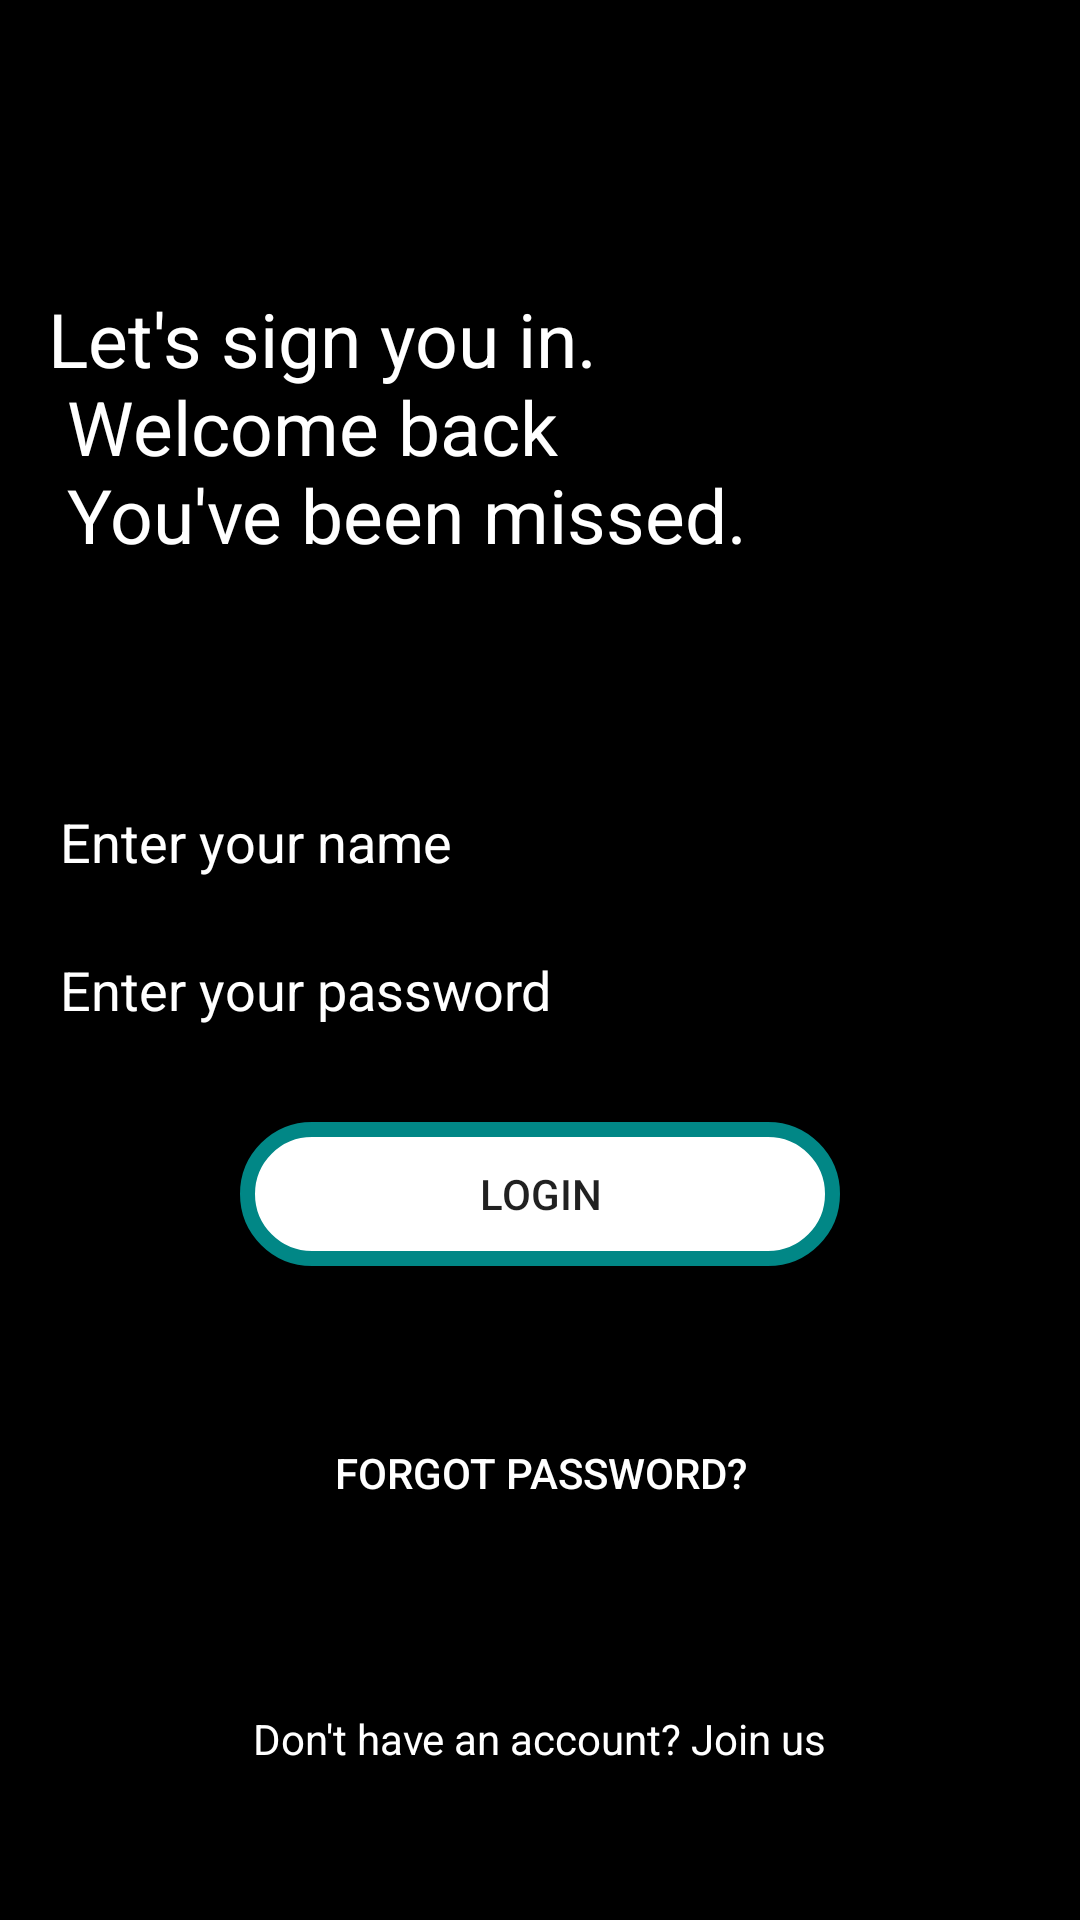

The Android layout XML behind this screen, and the referenced resources:
<!-- AndroidManifest.xml: application theme Theme.ProjectB -->
<!-- res/layout/activity_main.xml -->
<?xml version="1.0" encoding="utf-8"?>
<ScrollView xmlns:android="http://schemas.android.com/apk/res/android"
    xmlns:tools="http://schemas.android.com/tools"
    android:layout_width="match_parent"
    android:layout_height="match_parent"
    android:fillViewport="true">

    <LinearLayout
        android:layout_width="match_parent"
        android:layout_height="match_parent"
        android:background="@color/black"
        android:orientation="vertical"
        android:padding="16dp"
        tools:context=".MainActivity">

        <TextView
            android:layout_width="wrap_content"
            android:layout_height="wrap_content"
            android:layout_marginTop="80dp"
            android:text="@string/title"
            android:textColor="@color/white"
            android:textSize="25sp" />

        <EditText
            android:id="@+id/et_name"
            android:layout_width="match_parent"
            android:layout_height="wrap_content"
            android:layout_marginTop="70dp"
            android:hint="@string/hint_name"
            android:textColor="@color/white"
            android:textColorHint="@color/white" />

        <EditText
            android:id="@+id/et_password"
            android:layout_width="match_parent"
            android:layout_height="wrap_content"
            android:layout_marginTop="8dp"
            android:hint="@string/hint_password"
            android:inputType="textPassword"
            android:textColor="@color/white"
            android:textColorHint="@color/white" />

        <Button
            android:layout_width="200dp"
            android:layout_height="wrap_content"
            android:layout_gravity="center"
            android:layout_marginTop="25dp"
            android:onClick="onLogin"
            android:background="@drawable/rounded_corner"
            android:text="@string/login" />


        <Button
            android:id="@+id/btn_forgot_password"
            android:layout_width="wrap_content"
            android:layout_height="wrap_content"
            android:layout_gravity="center"
            android:layout_marginTop="45dp"
            android:background="@android:color/transparent"
            android:text="@string/forgot_password"
            android:textColor="@color/white" />

        <TextView
            android:layout_width="wrap_content"
            android:layout_height="wrap_content"
            android:layout_gravity="center"
            android:layout_marginTop="55dp"
            android:text="@string/create_new_account"
            android:textColor="@color/white" />


    </LinearLayout>

</ScrollView>
<!-- resources referenced by this layout -->
<resources>
  <!-- drawable rounded_corner (drawable) -->
  <?xml version="1.0" encoding="utf-8"?>
  <shape xmlns:android="http://schemas.android.com/apk/res/android"
      android:shape="rectangle">
  
      <solid android:color="@color/white" />
  
      <stroke
          android:width="5dp"
          android:color="@color/teal_700" />
      <corners android:radius="45dp" />
  
  </shape>
  <string name="create_new_account">Don\'t have an account? Join us</string>
  <string name="forgot_password">Forgot Password?</string>
  <string name="hint_name">Enter your name</string>
  <string name="hint_password">Enter your password</string>
  <string name="login">Login</string>
  <string name="title">Let\'s sign you in.\n Welcome back \n You\'ve been missed.</string>
  <style name="Theme.ProjectB" parent="Theme.MaterialComponents.DayNight.DarkActionBar">
          
          <item name="colorPrimary">@color/purple_500</item>
          <item name="colorPrimaryVariant">@color/purple_700</item>
          <item name="colorOnPrimary">@color/white</item>
          
          <item name="colorSecondary">@color/teal_200</item>
          <item name="colorSecondaryVariant">@color/teal_700</item>
          <item name="colorOnSecondary">@color/black</item>
          
          <item name="android:statusBarColor" tools:targetApi="l">?attr/colorPrimaryVariant</item>
          
      </style>
  <!-- not gathered from this repository: default colours our renderer supplied (Android Studio template values) -->
  <color name="purple_500">#FF6200EE</color>
  <color name="purple_700">#FF3700B3</color>
  <color name="teal_200">#FF03DAC5</color>
  <color name="teal_700">#FF018786</color>
  <color name="black">#FF000000</color>
  <color name="white">#FFFFFFFF</color>
</resources>
